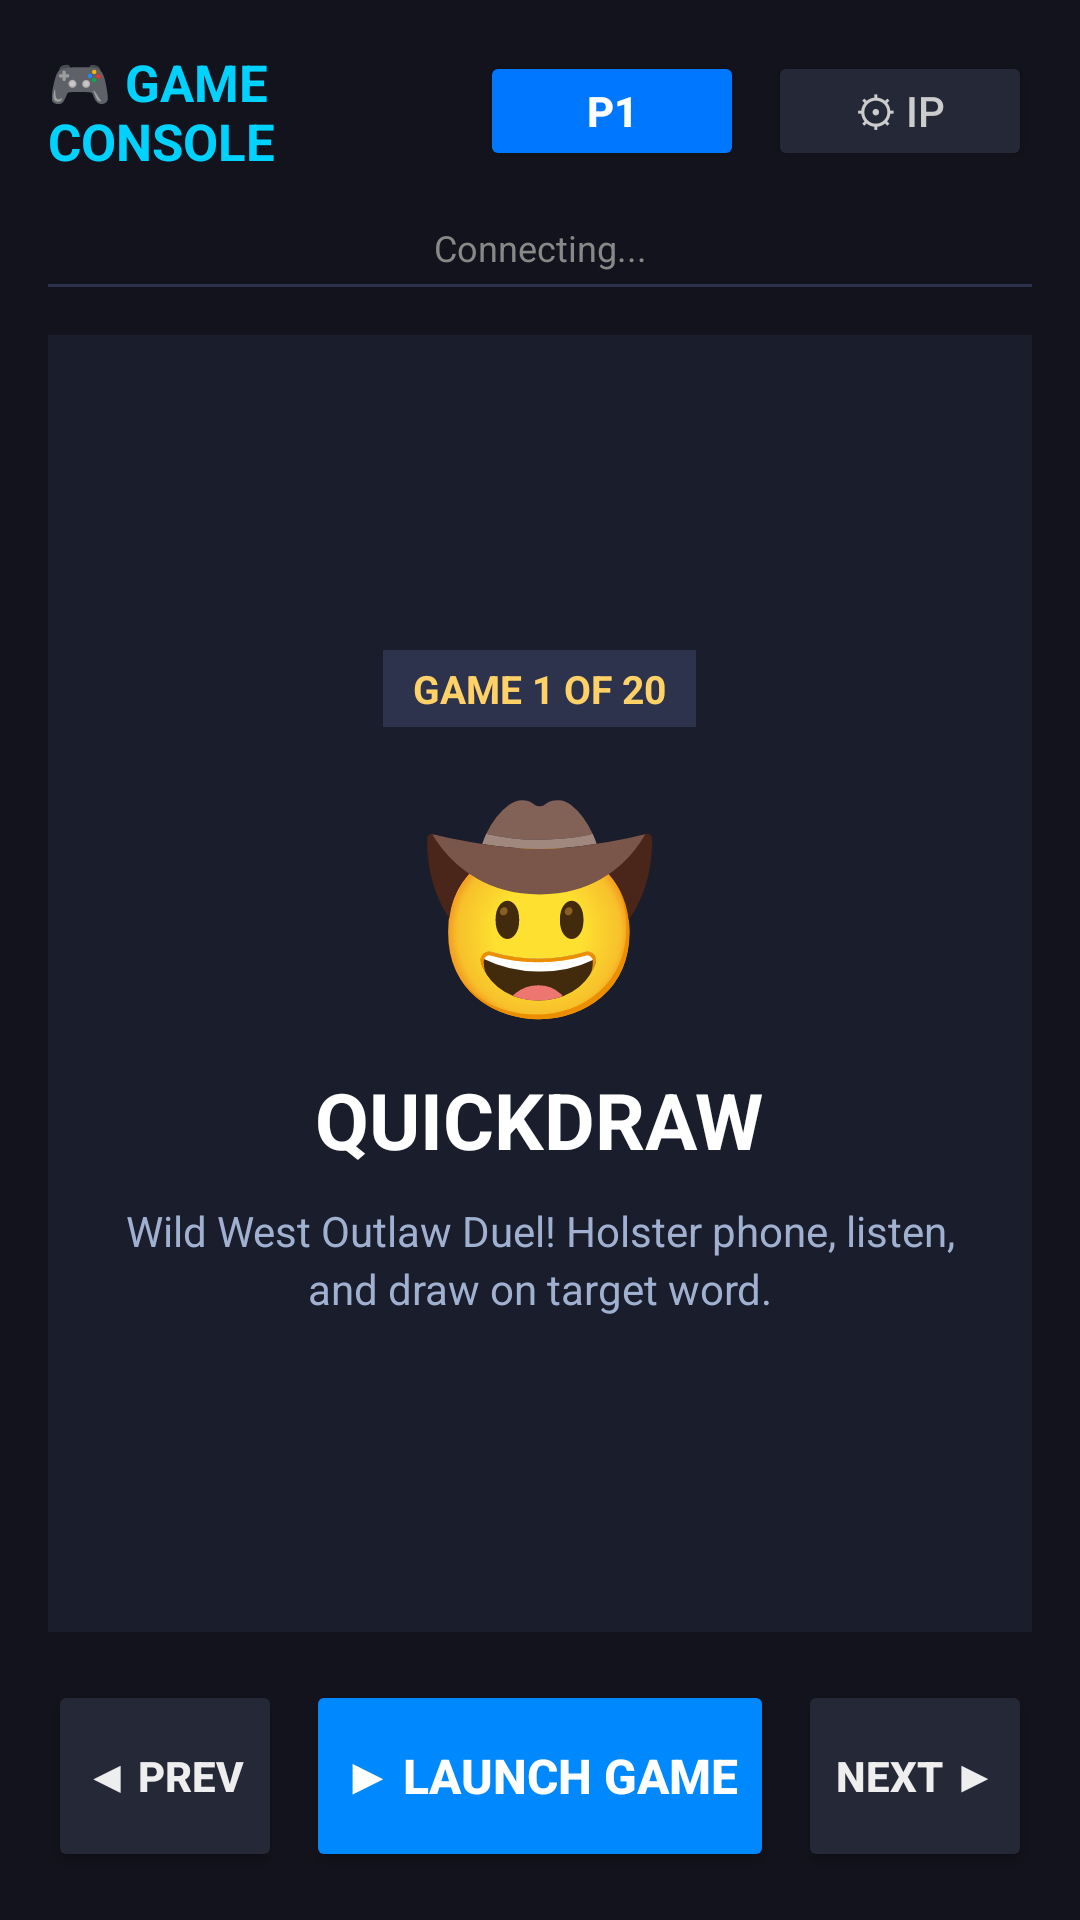

Produce the Android XML layout that renders to this screen, including the resource entries it uses.
<!-- AndroidManifest.xml: application theme Theme.QuickdrawController -->
<!-- res/layout/activity_home.xml -->
<?xml version="1.0" encoding="utf-8"?>
<LinearLayout xmlns:android="http://schemas.android.com/apk/res/android"
    android:layout_width="match_parent"
    android:layout_height="match_parent"
    android:orientation="vertical"
    android:background="#12131C"
    android:padding="16dp">

    
    <LinearLayout
        android:layout_width="match_parent"
        android:layout_height="wrap_content"
        android:orientation="horizontal"
        android:gravity="center_vertical"
        android:paddingBottom="12dp">

        <TextView
            android:layout_width="0dp"
            android:layout_height="wrap_content"
            android:layout_weight="1"
            android:text="🎮 GAME CONSOLE"
            android:textColor="#00D2FF"
            android:textStyle="bold"
            android:textSize="17sp" />

        <Button
            android:id="@+id/btnRoleToggle"
            android:layout_width="wrap_content"
            android:layout_height="40dp"
            android:text="P1"
            android:textColor="#FFFFFF"
            android:textStyle="bold"
            android:backgroundTint="#0077FF"
            android:paddingStart="12dp"
            android:paddingEnd="12dp" />

        <Button
            android:id="@+id/btnServerIp"
            android:layout_width="wrap_content"
            android:layout_height="40dp"
            android:layout_marginStart="8dp"
            android:text="⚙ IP"
            android:textColor="#CCCCCC"
            android:backgroundTint="#252837"
            android:paddingStart="10dp"
            android:paddingEnd="10dp" />

    </LinearLayout>

    
    <TextView
        android:id="@+id/txtStatus"
        android:layout_width="match_parent"
        android:layout_height="wrap_content"
        android:text="Connecting..."
        android:textColor="#888888"
        android:textSize="12sp"
        android:gravity="center"
        android:padding="4dp" />

    <View
        android:layout_width="match_parent"
        android:layout_height="1dp"
        android:background="#2E334D"
        android:layout_marginBottom="16dp" />

    
    <LinearLayout
        android:id="@+id/cardGame"
        android:layout_width="match_parent"
        android:layout_height="0dp"
        android:layout_weight="1"
        android:orientation="vertical"
        android:gravity="center"
        android:background="#1A1D2B"
        android:padding="24dp">

        <TextView
            android:id="@+id/txtGameBadge"
            android:layout_width="wrap_content"
            android:layout_height="wrap_content"
            android:text="GAME 1 OF 20"
            android:textColor="#FFD166"
            android:textStyle="bold"
            android:textSize="13sp"
            android:background="#2E334D"
            android:paddingStart="10dp"
            android:paddingEnd="10dp"
            android:paddingTop="4dp"
            android:paddingBottom="4dp"
            android:layout_marginBottom="16dp" />

        <TextView
            android:id="@+id/txtGameIcon"
            android:layout_width="wrap_content"
            android:layout_height="wrap_content"
            android:text="🤠"
            android:textSize="64sp"
            android:layout_marginBottom="12dp" />

        <TextView
            android:id="@+id/txtGameTitle"
            android:layout_width="wrap_content"
            android:layout_height="wrap_content"
            android:text="QUICKDRAW"
            android:textColor="#FFFFFF"
            android:textStyle="bold"
            android:textSize="26sp"
            android:layout_marginBottom="10dp" />

        <TextView
            android:id="@+id/txtGameDesc"
            android:layout_width="wrap_content"
            android:layout_height="wrap_content"
            android:text="Wild West Outlaw Duel! Holster phone, listen, and draw on target word."
            android:textColor="#A0B0D0"
            android:textSize="14sp"
            android:gravity="center"
            android:lineSpacingExtra="3dp" />

    </LinearLayout>

    
    <LinearLayout
        android:layout_width="match_parent"
        android:layout_height="64dp"
        android:orientation="horizontal"
        android:layout_marginTop="16dp">

        <Button
            android:id="@+id/btnPrev"
            android:layout_width="0dp"
            android:layout_height="match_parent"
            android:layout_weight="1"
            android:text="◀ PREV"
            android:textColor="#EEEEEE"
            android:textStyle="bold"
            android:backgroundTint="#252837" />

        <Button
            android:id="@+id/btnLaunch"
            android:layout_width="0dp"
            android:layout_height="match_parent"
            android:layout_weight="2"
            android:layout_marginStart="8dp"
            android:layout_marginEnd="8dp"
            android:text="▶ LAUNCH GAME"
            android:textColor="#FFFFFF"
            android:textStyle="bold"
            android:textSize="16sp"
            android:backgroundTint="#0088FF" />

        <Button
            android:id="@+id/btnNext"
            android:layout_width="0dp"
            android:layout_height="match_parent"
            android:layout_weight="1"
            android:text="NEXT ▶"
            android:textColor="#EEEEEE"
            android:textStyle="bold"
            android:backgroundTint="#252837" />

    </LinearLayout>

</LinearLayout>
<!-- resources referenced by this layout -->
<resources>
  <style name="Theme.QuickdrawController" parent="Base.Theme.QuickdrawController" />
  <style name="Base.Theme.QuickdrawController" parent="Theme.Material3.DayNight.NoActionBar">
          
          
      </style>
</resources>
